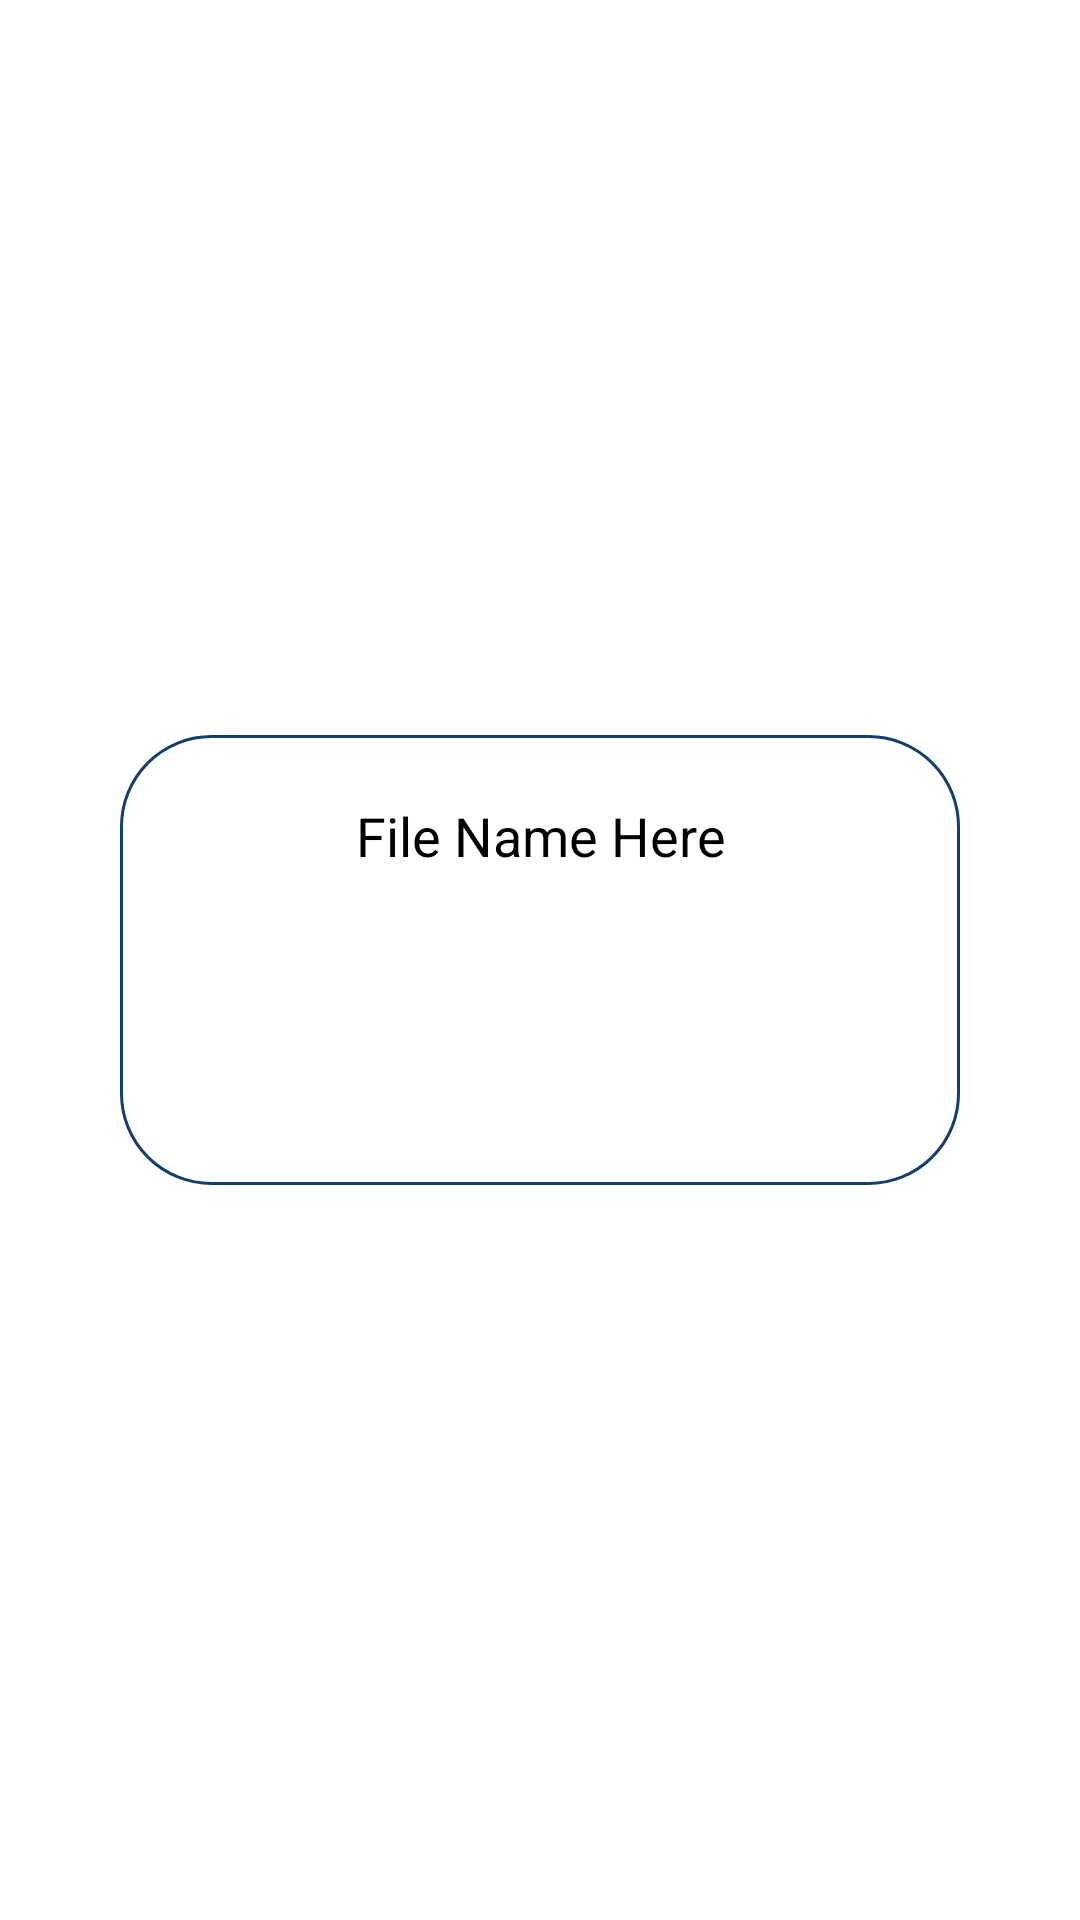

Produce the Android XML layout that renders to this screen, including the resource entries it uses.
<!-- AndroidManifest.xml: application theme Theme.ShareBye -->
<!-- res/layout/activity_transfer.xml -->
<?xml version="1.0" encoding="utf-8"?>
<LinearLayout xmlns:android="http://schemas.android.com/apk/res/android"
    xmlns:app="http://schemas.android.com/apk/res-auto"
    xmlns:tools="http://schemas.android.com/tools"
    android:layout_width="match_parent"
    android:layout_height="match_parent"
    android:background="@android:color/white"
    android:gravity="center"
    android:orientation="vertical"
    android:padding="40dp"
    tools:context=".TransferActivity">
    <LinearLayout
        android:layout_width="match_parent"
        android:layout_height="150dp"
        android:background="@drawable/transfer_card_background"
        android:gravity="center"
        android:orientation="vertical"
        android:padding="15dp">
        <TextView
            android:id="@+id/tv_File_Name"
            android:layout_width="match_parent"
            android:layout_height="wrap_content"
            android:layout_marginLeft="10dp"
            android:layout_marginRight="10dp"
            android:text="File Name Here"
            android:textColor="@color/black"
            android:maxLines="1"
            android:gravity="center_horizontal"
            android:textSize="18sp" />

        <ProgressBar
            android:id="@+id/progressBar"
            style="?android:attr/progressBarStyleHorizontal"
            android:layout_width="match_parent"
            android:layout_height="10dp"
            android:progressDrawable="@drawable/progress_bar_background"
            android:layout_marginTop="20dp"
            android:max="100"
            tools:progress="50"/>

        <TextView
            android:id="@+id/btn_Send_Again"
            android:layout_width="wrap_content"
            android:layout_height="wrap_content"
            android:layout_marginTop="20dp"
            android:background="@drawable/button_background"
            android:text="Send Again"
            android:paddingLeft="15dp"
            android:paddingTop="7dp"
            android:paddingRight="15dp"
            android:paddingBottom="7dp"
            android:textColor="@color/white"
            android:textSize="14sp"
            android:visibility="invisible"/>
    </LinearLayout>


</LinearLayout>
<!-- resources referenced by this layout -->
<resources>
  <color name="black">#FF000000</color>
  <color name="white">#FFFFFFFF</color>
  <!-- drawable button_background (drawable) -->
  <?xml version="1.0" encoding="utf-8"?>
  <shape xmlns:android="http://schemas.android.com/apk/res/android">
      <solid android:color="@color/navy_200"/>
      <corners android:radius="100dp"/>
  </shape>
  <!-- drawable progress_bar_background (drawable) -->
  <?xml version="1.0" encoding="utf-8"?>
  <layer-list xmlns:android="http://schemas.android.com/apk/res/android">
      <item android:id="@android:id/background">
          <shape android:shape="rectangle">
              <corners android:radius="10dp"/>
              <stroke android:color="@color/gray"/>
          </shape>
      </item>
      <item android:id="@android:id/progress">
          <scale android:scaleWidth="100%">
              <shape android:shape="rectangle">
                  <corners android:radius="10dp"/>
                  <solid android:color="@color/navy_200"/>
              </shape>
          </scale>
      </item>
  </layer-list>
  <!-- drawable transfer_card_background (drawable) -->
  <?xml version="1.0" encoding="utf-8"?>
  <shape xmlns:android="http://schemas.android.com/apk/res/android">
      <stroke android:width="1dp" android:color="@color/navy_200"/>
      <corners android:radius="30dp"/>
  </shape>
  <style name="Theme.ShareBye" parent="Theme.MaterialComponents.NoActionBar">
          
          <item name="colorPrimary">@color/navy_500</item>
          <item name="colorPrimaryVariant">@color/navy_700</item>
          <item name="colorOnPrimary">@color/white</item>
          
          <item name="colorSecondary">@color/red_200</item>
          <item name="colorSecondaryVariant">@color/red_700</item>
          <item name="colorOnSecondary">@color/black</item>
          
          <item name="android:statusBarColor" tools:targetApi="l">?attr/colorPrimaryVariant</item>
          
      </style>
  <color name="navy_200">#143F6B</color>
  <color name="gray">#A8A8A8</color>
  <color name="navy_500">#143F6B</color>
  <color name="navy_700">#143F6B</color>
  <color name="red_200">#F55353</color>
  <color name="red_700">#F55353</color>
</resources>
